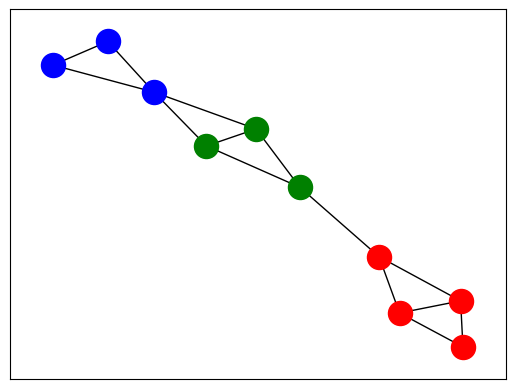

Write Python code to recreate this figure.
# Import necessary libraries
import networkx as nx
import matplotlib.pyplot as plt

# Create a graph
G = nx.Graph()

# Add nodes
G.add_nodes_from([1, 2, 3, 4, 5, 6, 7, 8, 9, 10])

# Add edges
G.add_edges_from([(1,2), (1,3), (2,3), (2,4), (3,4), (4,5), 
                  (5,6), (5,7), (6,7), (6,8), (7,8), 
                  (8,9), (8,10), (9,10)])

# Find communities in G using greedy modularity maximization
from networkx.algorithms.community import greedy_modularity_communities
communities = list(greedy_modularity_communities(G))

# Print the communities
community_no = 1
for community in communities:
    print(f"Community {community_no}: {list(community)}")
    community_no += 1

# Draw the graph with communities
colors = ['r', 'g', 'b', 'y','m', 'c', 'k']
colors_idx = 0
pos = nx.spring_layout(G)
for community in communities:
    nx.draw_networkx_nodes(G, pos, nodelist=community, node_color=colors[colors_idx])
    colors_idx = (colors_idx + 1) % len(colors)
nx.draw_networkx_edges(G, pos)
plt.show()
